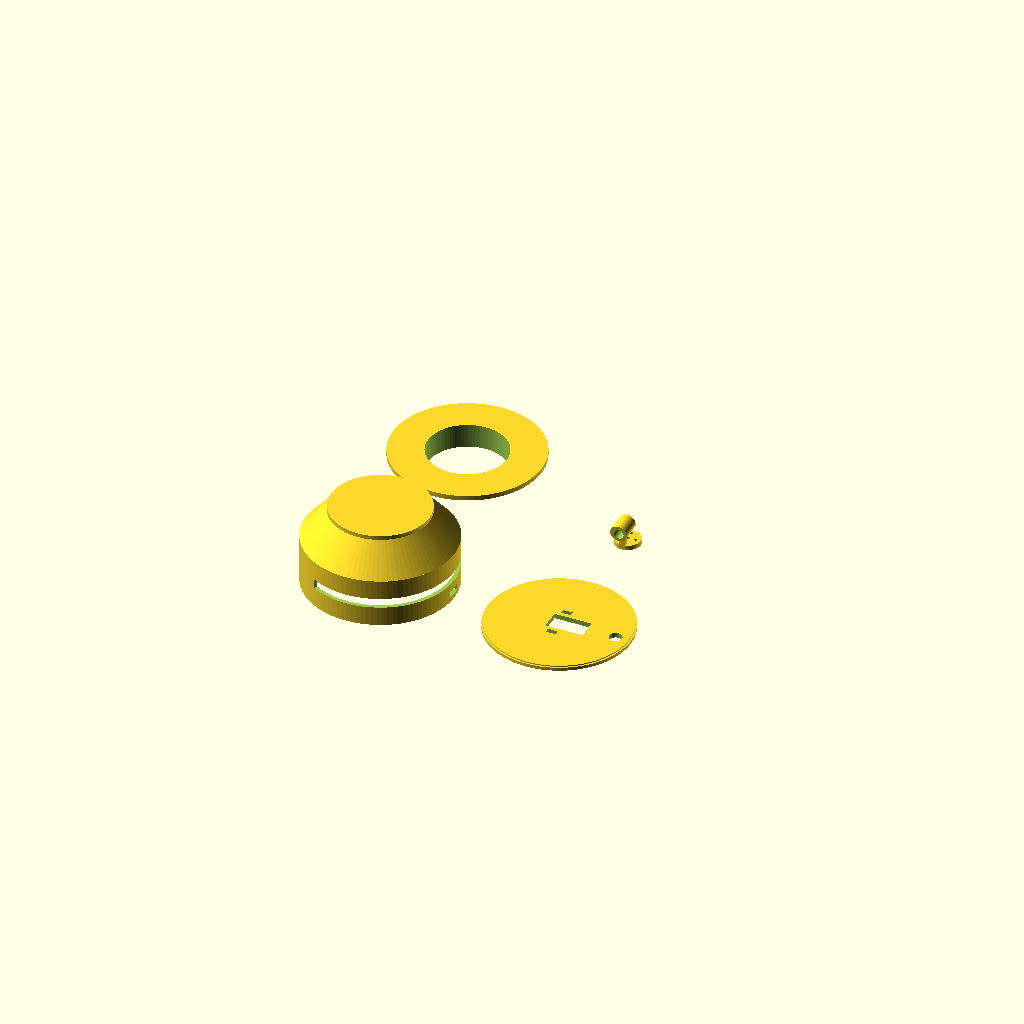
Cell 1: rendered with the file's own defaults.
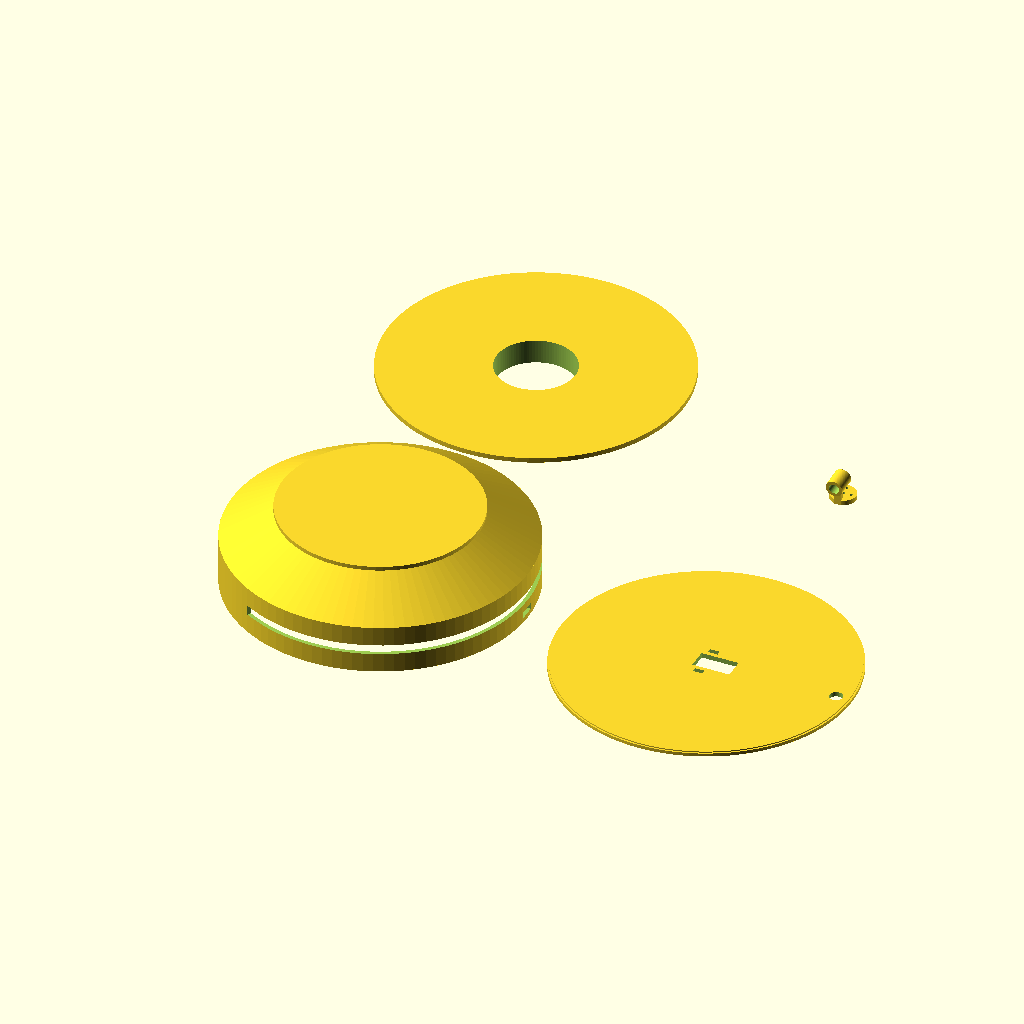
Cell 2: the same model with bottle_od = 184.
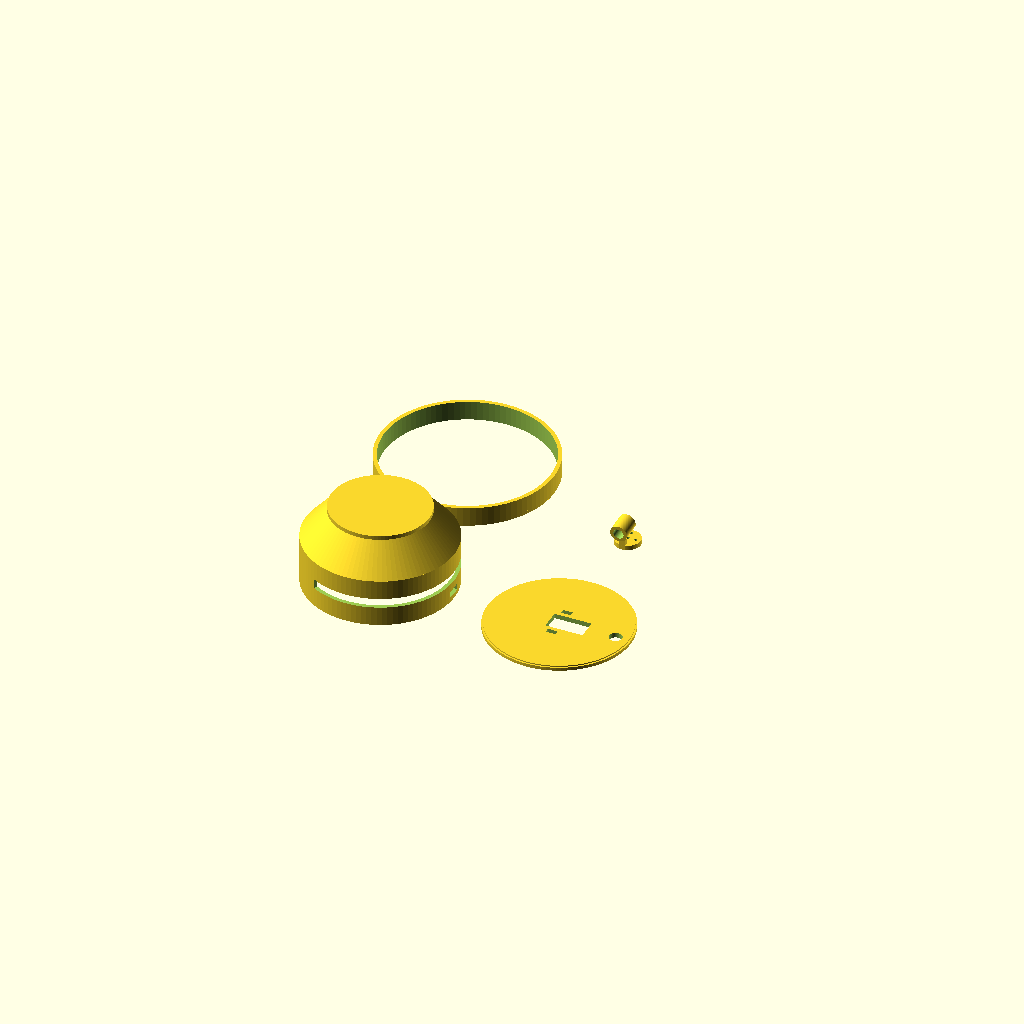
Cell 3: mouth_id = 108 (everything else at default).
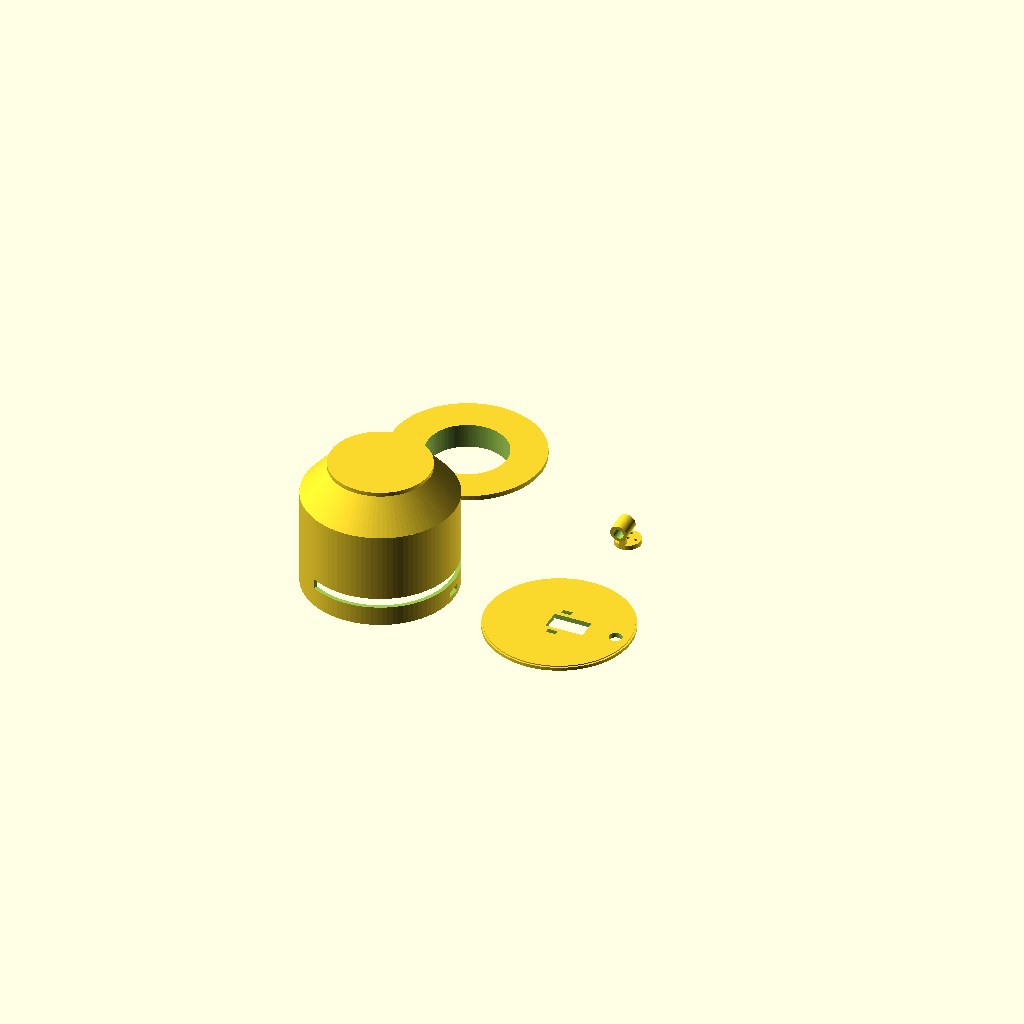
Cell 4 — band_h set to 60, the other parameters unchanged.
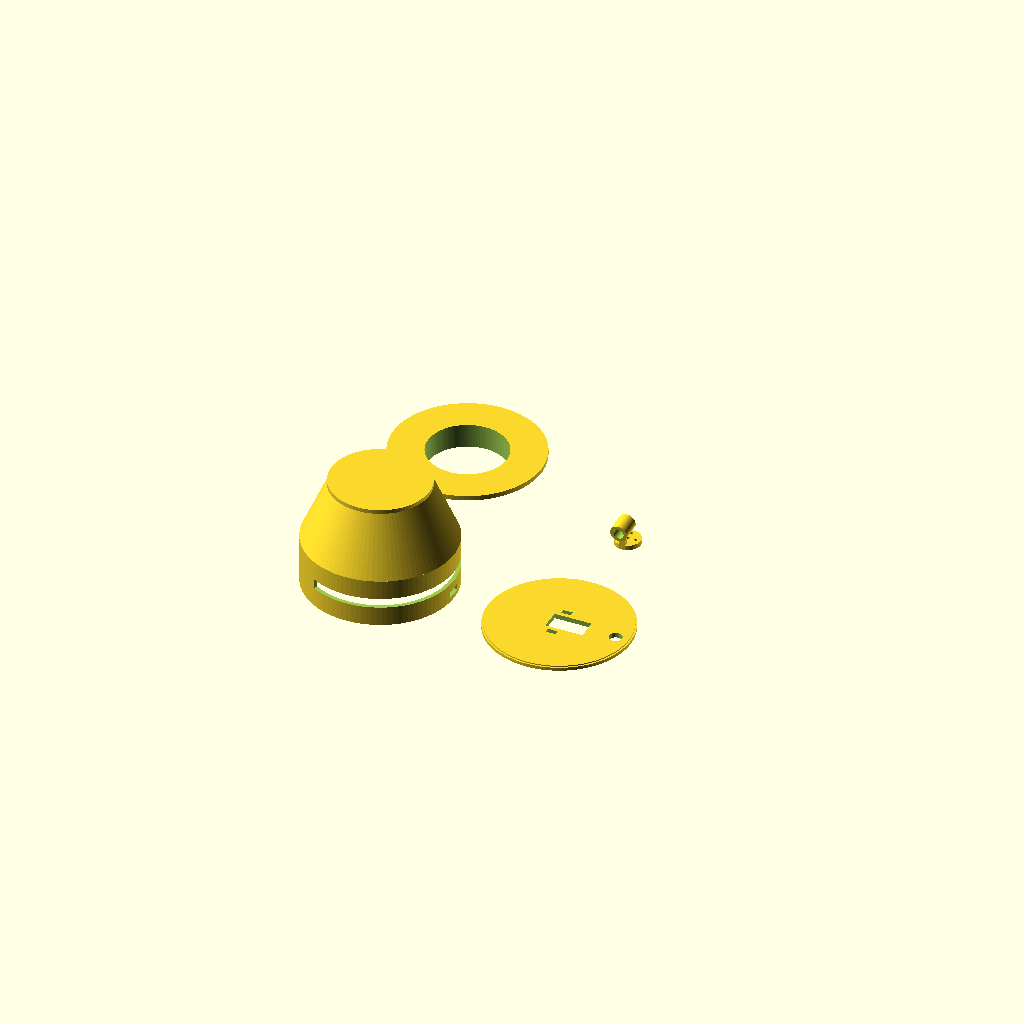
Cell 5: dome_h = 36 (everything else at default).
One fixed orthographic camera (rotation 55°, 0°, 25°; colour scheme Cornfield) for every cell.
OpenSCAD source file hardware/bottle_top.scad:
// ============================================================
// Boom Flask — fake lid module for a ThermoFlask-style bottle
// Open in OpenSCAD (openscad.org) → F6 → Export STL
//
// PRINT ORDER: set part="plug" first — a 20-min test print that
// validates the bottle-mouth fit before the 3-hour shell.
// Shell prints dome-up with supports; others need no supports.
// ============================================================

// -------- MEASURE YOUR BOTTLE AND EDIT THESE --------
bottle_od = 92;    // body outer diameter at the shoulder (1.2L/40oz ≈ 92)
mouth_id  = 54;    // bottle mouth inner diameter (wide mouth ≈ 54)

// -------- part selector: "all", "shell", "bulkhead", "carriage", "plug" --------
part = "all";

// -------- tuning --------
wall      = 2.4;
band_h    = 30;    // straight window-band section height
dome_h    = 18;    // tapered top height
slot_h    = 6;     // laser window slot height
slot_z    = 12;    // slot bottom, from band bottom
spine_deg = 60;    // blind arc (structure + hidden USB-C port)
tilt_down = 5;     // fixed downward beam angle (safety: keep >= 4)
laser_d   = 6.4;

servo_l = 23.2;  servo_w = 12.6;  servo_h = 26;  // SG90/MG90S w/ shaft
plug_h  = 12;
fit_tol = 0.4;

$fn = 96;

// ============================================================
// wedge cutter: pie slice of `angle` degrees centered on +X axis
module wedge(angle, r, h) {
  linear_extrude(h)
    polygon(concat([[0, 0]],
      [for (a = [-angle/2 : 3 : angle/2]) [r*cos(a), r*sin(a)]],
      [[r*cos(angle/2), r*sin(angle/2)]]));
}

// The visible "lid": straight band + tapered dome, hollow
module shell() {
  difference() {
    union() {
      cylinder(h = band_h, d = bottle_od);
      translate([0, 0, band_h])
        cylinder(h = dome_h, d1 = bottle_od, d2 = bottle_od * 0.66);
      translate([0, 0, band_h + dome_h - 0.5])
        cylinder(h = 3, d = bottle_od * 0.66);          // flat lid top
    }
    // hollow interior
    translate([0, 0, -1]) {
      cylinder(h = band_h + 1, d = bottle_od - 2*wall);
      translate([0, 0, band_h + 1])
        cylinder(h = dome_h, d1 = bottle_od - 2*wall,
                              d2 = bottle_od * 0.66 - 2*wall);
    }
    // window slot: full circle minus the blind spine (spine faces +X)
    translate([0, 0, slot_z])
      rotate([0, 0, spine_deg/2])
        wedge(360 - spine_deg, bottle_od, slot_h);
    // USB-C port cutout on the spine, near the bottom
    translate([bottle_od/2 - wall - 1, -5, 3])
      cube([wall + 2, 10, 4]);
    // bulkhead snap groove inside the band top
    translate([0, 0, band_h - 4])
      difference() {
        cylinder(h = 2.4, d = bottle_od - 2*wall + 1.6);
        cylinder(h = 2.4, d = bottle_od - 2*wall - 2);
      }
  }
}

// Disc that carries the pan servo, shaft pointing DOWN through center.
// Snaps into the shell groove; electronics ride on top of it.
module bulkhead() {
  d = bottle_od - 2*wall - 0.6;
  difference() {
    union() {
      cylinder(h = 3, d = d);
      // snap lip
      translate([0, 0, 0.3])
        difference() {
          cylinder(h = 2, d = d + 2);
          cylinder(h = 2, d = d - 2);
        }
    }
    // servo body drops through, centered on its output shaft
    translate([-servo_l + 17.4, -servo_w/2, -1])   // shaft ~5.9mm from body end
      cube([servo_l, servo_w, 5]);
    // wire pass-through
    translate([d/2 - 8, 0, -1]) cylinder(d = 8, h = 5);
    // zip-tie slots to strap the servo down
    for (y = [-servo_w/2 - 4, servo_w/2 + 4])
      translate([-3, y - 1.5, -1]) cube([6, 3, 5]);
  }
}

// Hangs from the servo horn below the bulkhead; holds the laser
// at a fixed slight downward angle so the beam can't reach eye level.
module carriage() {
  difference() {
    union() {
      cylinder(d = 16, h = 3);                       // horn plate
      translate([-2, -8, 0]) cube([4, 3, 18]);        // drop arm
      translate([0, -8 + 1.5, 14])                    // laser ring, tilted
        rotate([90 + tilt_down, 0, 0])
          cylinder(d = laser_d + 4, h = 12, center = true);
    }
    translate([0, 0, -1]) cylinder(d = 2.4, h = 5);   // horn center screw
    for (r = [0, 90, 180, 270])                       // horn arm screws
      rotate([0, 0, r]) translate([5, 0, -1]) cylinder(d = 1.8, h = 5);
    // laser barrel bore
    translate([0, -8 + 1.5, 14])
      rotate([90 + tilt_down, 0, 0])
        cylinder(d = laser_d, h = 14, center = true);
  }
}

// Press-fits into the bottle mouth; the shell sits on its flange.
module plug() {
  difference() {
    union() {
      cylinder(h = 3, d = bottle_od);                            // flange
      translate([0, 0, -plug_h]) {
        cylinder(h = plug_h, d = mouth_id - fit_tol);
        cylinder(h = 2, d1 = mouth_id - fit_tol - 2,             // entry chamfer
                         d2 = mouth_id - fit_tol);
      }
    }
    translate([0, 0, -plug_h - 1])                               // hollow it
      cylinder(h = plug_h + 5, d = mouth_id - fit_tol - 2*wall);
  }
}

// ============================================================
if (part == "all" || part == "shell") shell();
if (part == "all" || part == "bulkhead")
  translate([bottle_od + 20, 0, 0]) bulkhead();
if (part == "all" || part == "carriage")
  translate([bottle_od + 20, bottle_od, 0]) carriage();
if (part == "all" || part == "plug")
  translate([0, bottle_od + 25, plug_h]) plug();
Parameter table extracted from the source (name, type, default, range or options):
bottle_od: number, default 92
mouth_id: number, default 54
part: string, default "all"
wall: number, default 2.4
band_h: number, default 30
dome_h: number, default 18
slot_h: number, default 6
slot_z: number, default 12
spine_deg: number, default 60
tilt_down: number, default 5
laser_d: number, default 6.4
plug_h: number, default 12
fit_tol: number, default 0.4
